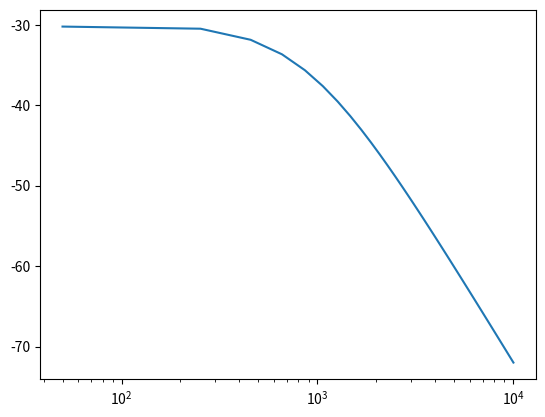

The matplotlib source for this figure:
import numpy as np
import matplotlib.pyplot as plt


class Zweitor:
    def __init__(self, Z, typ="längs"):
        """
        Initialisiert ein Zweitor.
        
        Parameters:
        Z: Funktion oder konstante Impedanz (z.B. lambda w: 1/(1j*w*m) für Masse)
        typ: "längs" oder "quer", um die Anordnung des Zweitors anzugeben
        """
        self.Z = Z
        self.typ = typ.lower()

    def matrix(self, w):
        """
        Gibt die Zweitormatrix in Abhängigkeit von der Kreisfrequenz w zurück.
        
        Parameters:
        w: Kreisfrequenz (rad/s)
        
        Returns:
        2x2-Matrix der Zweitor-Übertragungsfunktion
        """
        Z_w = self.Z(w) if callable(self.Z) else self.Z  # Z(w), falls Z frequenzabhängig ist
        if self.typ == "längs":
            # Längselement: Z als Serienimpedanz
            return np.array([[1, Z_w],
                             [0, 1]])
        elif self.typ == "quer":
            # Querelement: Z als Parallelimpedanz
            Y_w = 1 / Z_w
            return np.array([[1, 0],
                             [Y_w, 1]])
        else:
            raise ValueError("Ungültiger Typ. Bitte 'längs' oder 'quer' wählen.")

class Speaker:
    def __init__(self, thiele_small_parameters):
        """
        Initialisiert den Lautsprecher mit Thiele-Small-Parametern.
        """
        self.ts = thiele_small_parameters  # Dictionary der TS-Parameter
        self.build_system()

    def build_system(self):
        """
        Erstellt die Zweitore des Lautsprechersystems basierend auf den TS-Parametern.
        """
        R = self.ts['R']
        L = self.ts['L']
        Bl = self.ts['Bl']
        m = self.ts['m']
        s = self.ts['s']
        r = self.ts['r']
        S = self.ts['S']
        
        # Elemente als Zweitore initialisieren
        self.R = Zweitor(lambda w: R, typ="längs")
        self.L = Zweitor(lambda w: 1j * w * L, typ="längs")
        self.Bl = Zweitor(lambda w: 1 / (Bl), typ="quer")
        self.m = Zweitor(lambda w: 1j * w * m, typ="längs")
        self.s = Zweitor(lambda w: 1 / (1j * w * s), typ="längs")
        self.r = Zweitor(lambda w: r, typ="längs")
        self.S = Zweitor(lambda w: 1 / S, typ="quer")  # Akustische Impedanz

    def calculate_sys(self, w):
        """
        Berechnet die Gesamtsystemmatrix bei einer bestimmten Kreisfrequenz.
        
        Parameters:
        w: Kreisfrequenz (rad/s)
        
        Returns:
        Gesamtsystemmatrix
        """
        # Matrizen berechnen
        matrices = [self.R.matrix(w), 
                    self.L.matrix(w), 
                    self.Bl.matrix(w), 
                    self.m.matrix(w), 
                    self.s.matrix(w), 
                    self.r.matrix(w), 
                    self.S.matrix(w)]
        
        # Matrizen multiplizieren
        sys_matrix = np.eye(2)  # Start mit Identitätsmatrix
        for mat in matrices:
            sys_matrix = np.dot(sys_matrix, mat)  # Matrixmultiplikation
        
        return sys_matrix

# Beispiel: Thiele-Small-Parameter definieren
thiele_small_parameters = {
    'R': 6.0,       # Spulenwiderstand in Ohm
    'L': 0.001,     # Spuleninduktivität in H
    'Bl': 5.0,      # Elektro-mechanischer Wandler in T·m
    'm': 0.02,      # Bewegte Masse in kg
    's': 0.0001,    # Mechanische Aufhängung in N/m
    'r': 1.0,       # Mechanische Reibung in Ns/m
    'S': 0.01       # Mechanisch-akustischer Wandler in m²/Pa
}

# Lautsprecher instanziieren
speaker = Speaker(thiele_small_parameters)

# Beispiel: Gesamtsystemmatrix bei w = 100 rad/s berechnen
# w = 100
# sys_matrix = speaker.calculate_sys(w)
# print("Systemmatrix bei w = 100 rad/s:")
# print(sys_matrix)


f = np.linspace(50, 10000)
omegas = f * 2 * np.pi
p_rel_u = np.empty(np.shape(omegas), dtype=complex)
for i, w in enumerate(omegas):
    sys = speaker.calculate_sys(w) 
    #load = speaker.calculateLoad(w)
    # schallharte wand 
    p_rel_u[i] = 1/sys[0,0] # assuming v = 0

#plt.plot(f, p_rel_u)
plt.semilogx(f, 20*np.log10(abs(p_rel_u)))
plt.show()
